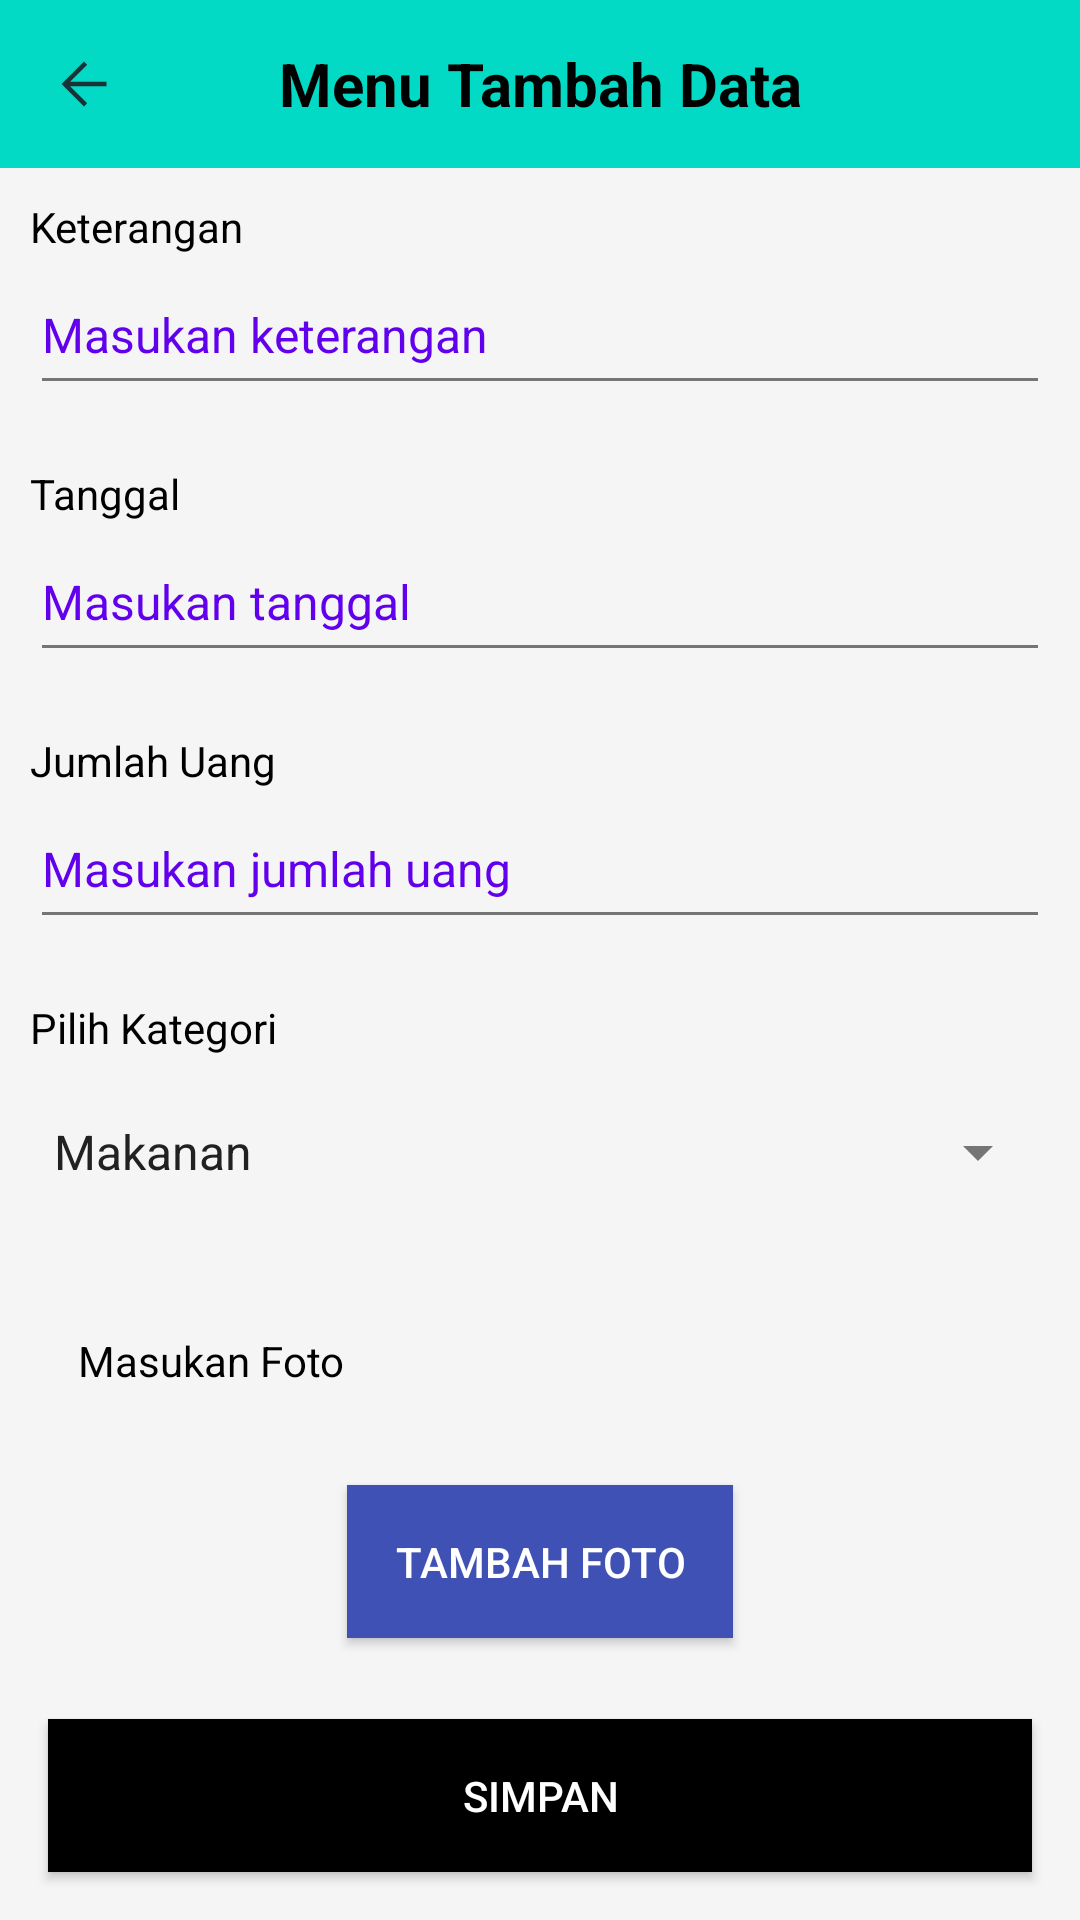

Layout XML and referenced resources for this Android screen:
<!-- AndroidManifest.xml: application theme Theme.DuitDroid -->
<!-- res/layout/activity_tambah_data.xml -->
<?xml version="1.0" encoding="utf-8"?>
<androidx.constraintlayout.widget.ConstraintLayout
    xmlns:android="http://schemas.android.com/apk/res/android"
    xmlns:app="http://schemas.android.com/apk/res-auto"
    xmlns:tools="http://schemas.android.com/tools"
    android:layout_width="match_parent"
    android:layout_height="match_parent">

    <com.google.android.material.appbar.MaterialToolbar
        android:id="@+id/materialToolbar"
        android:layout_width="match_parent"
        android:layout_height="?actionBarSize"
        android:background="@color/teal_200"
        android:elevation="0dp"
        app:navigationIcon="@drawable/ic_back"
        app:layout_constraintEnd_toEndOf="parent"
        app:layout_constraintStart_toStartOf="parent"
        app:layout_constraintTop_toTopOf="parent">

        <TextView
            android:layout_width="wrap_content"
            android:layout_height="wrap_content"
            android:layout_gravity="center"
            android:text="Menu Tambah Data"
            android:textColor="@color/black"
            android:textSize="20sp"
            android:textStyle="bold" />

    </com.google.android.material.appbar.MaterialToolbar>

    <androidx.core.widget.NestedScrollView
        android:id="@+id/nestedScrollView"
        android:layout_width="match_parent"
        android:layout_height="0dp"
        android:layout_margin="10dp"
        app:layout_behavior="@string/appbar_scrolling_view_behavior"
        app:layout_constraintBottom_toTopOf="@+id/btnSimpan"
        app:layout_constraintEnd_toEndOf="parent"
        app:layout_constraintStart_toStartOf="parent"
        app:layout_constraintTop_toBottomOf="@+id/materialToolbar">

        <LinearLayout
            android:layout_width="match_parent"
            android:layout_height="wrap_content"
            android:orientation="vertical">

            <LinearLayout
                android:layout_width="match_parent"
                android:layout_height="wrap_content"
                android:orientation="vertical">

                <TextView
                    android:layout_width="wrap_content"
                    android:layout_height="wrap_content"
                    android:text="Keterangan"
                    android:textColor="@color/black"
                    android:textSize="14sp" />

                <com.google.android.material.textfield.TextInputEditText
                    android:id="@+id/etKeterangan"
                    android:layout_width="match_parent"
                    android:layout_height="50dp"
                    android:hint="Masukan keterangan"
                    android:imeOptions="actionNext"
                    android:inputType="textPersonName"
                    android:maxLines="1"
                    android:textColor="@color/black"
                    android:textColorHint="@color/purple_500"
                    android:textSize="16sp" />

            </LinearLayout>

            <LinearLayout
                android:layout_width="match_parent"
                android:layout_height="wrap_content"
                android:layout_marginTop="20dp"
                android:orientation="vertical">

                <TextView
                    android:layout_width="wrap_content"
                    android:layout_height="wrap_content"
                    android:text="Tanggal"
                    android:textColor="@color/black"
                    android:textSize="14sp" />

                <com.google.android.material.textfield.TextInputEditText
                    android:id="@+id/etTanggal"
                    android:layout_width="match_parent"
                    android:layout_height="50dp"
                    android:focusableInTouchMode="false"
                    android:hint="Masukan tanggal"
                    android:imeOptions="actionNext"
                    android:inputType="date"
                    android:maxLines="1"
                    android:textColor="@color/black"
                    android:textColorHint="@color/purple_500"
                    android:textSize="16sp" />

            </LinearLayout>

            <LinearLayout
                android:layout_width="match_parent"
                android:layout_height="wrap_content"
                android:layout_marginTop="20dp"
                android:orientation="vertical">

                <TextView
                    android:layout_width="wrap_content"
                    android:layout_height="wrap_content"
                    android:text="Jumlah Uang"
                    android:textColor="@color/black"
                    android:textSize="14sp" />

                <com.google.android.material.textfield.TextInputEditText
                    android:id="@+id/etJmlUang"
                    android:layout_width="match_parent"
                    android:layout_height="50dp"
                    android:hint="Masukan jumlah uang"
                    android:imeOptions="actionDone"
                    android:inputType="number"
                    android:maxLines="1"
                    android:textColor="@color/black"
                    android:textColorHint="@color/purple_500"
                    android:textSize="16sp" />

            </LinearLayout>

            <LinearLayout
                android:layout_width="match_parent"
                android:layout_height="wrap_content"
                android:layout_marginTop="20dp"
                android:orientation="vertical">

                <TextView
                    android:layout_width="wrap_content"
                    android:layout_height="wrap_content"
                    android:text="Pilih Kategori"
                    android:textColor="@color/black"
                    android:textSize="14sp" />

                <Spinner
                    android:layout_width="match_parent"
                    android:layout_height="wrap_content"
                    android:layout_marginTop="8dp"
                    android:entries="@array/kategori_array"
                    android:minHeight="48dp" />

            </LinearLayout>

            <LinearLayout
                android:layout_width="match_parent"
                android:layout_height="192dp"
                android:layout_marginTop="20dp"
                android:orientation="vertical"
                android:padding="16dp">

                <TextView
                    android:layout_width="wrap_content"
                    android:layout_height="wrap_content"
                    android:text="Masukan Foto"
                    android:textColor="@color/black"
                    android:textSize="14sp" />

                <ImageView
                    android:id="@+id/imageViewFoto"
                    android:layout_width="wrap_content"
                    android:layout_height="wrap_content"
                    android:layout_margin="16dp"
                    android:adjustViewBounds="true"
                    android:contentDescription="Foto"
                    android:scaleType="centerCrop" />

                <Button
                    android:id="@+id/buttonTambahFoto"
                    android:layout_width="wrap_content"
                    android:layout_height="wrap_content"
                    android:layout_gravity="center"
                    android:text="Tambah Foto" />

            </LinearLayout>

        </LinearLayout>

    </androidx.core.widget.NestedScrollView>

    <androidx.appcompat.widget.AppCompatButton
        android:id="@+id/btnSimpan"
        android:layout_width="match_parent"
        android:layout_height="wrap_content"
        android:layout_margin="16dp"
        android:background="@color/black"
        android:text="Simpan"
        android:textColor="@android:color/white"
        app:layout_constraintBottom_toBottomOf="parent"
        app:layout_constraintEnd_toEndOf="parent"
        app:layout_constraintStart_toStartOf="parent" />

</androidx.constraintlayout.widget.ConstraintLayout>
<!-- resources referenced by this layout -->
<resources>
  <string-array name="kategori_array">
          <item>Makanan</item>
          <item>Transportasi</item>
          <item>Belanja</item>
          
      </string-array>
  <color name="black">#FF000000</color>
  <color name="purple_500">#FF6200EE</color>
  <color name="teal_200">#FF03DAC5</color>
  <!-- drawable ic_back (drawable) -->
  <vector xmlns:android="http://schemas.android.com/apk/res/android"
      android:width="24dp"
      android:height="24dp"
      android:viewportWidth="24"
      android:viewportHeight="24">
    <path
        android:pathData="M7.371,12.75L13.066,18.445L12,19.5L4.5,12L12,4.5L13.066,5.555L7.371,11.25L19.5,11.25L19.5,12.75L7.371,12.75Z"
        android:fillColor="#193238"
        android:fillType="nonZero"/>
  </vector>
  <style name="Theme.DuitDroid" parent="Theme.MaterialComponents.DayNight.DarkActionBar">
          
          <item name="colorPrimary">#3F51B5</item>
          <item name="colorPrimaryVariant">#303F9F</item>
          <item name="colorOnPrimary">#FFFFFF</item>
  
          
          <item name="colorSecondary">#46BDBB</item>
          <item name="colorSecondaryVariant">#46BDBB</item>
          <item name="colorOnSecondary">#FFFFFF</item>
  
          
          <item name="android:statusBarColor">#303F9F</item>
          <item name="android:windowBackground">#F5F5F5</item>
  
          
          <item name="android:textColorPrimary">#212121</item>
          <item name="android:textColorSecondary">#757575</item>
  
          
          <item name="android:buttonStyle">@style/ButtonPrimary</item>
      </style>
  <style name="ButtonPrimary" parent="Widget.AppCompat.Button">
          <item name="android:background">#3F51B5</item>
          <item name="android:textColor">#FFFFFF</item>
          <item name="android:padding">16dp</item>
      </style>
</resources>
